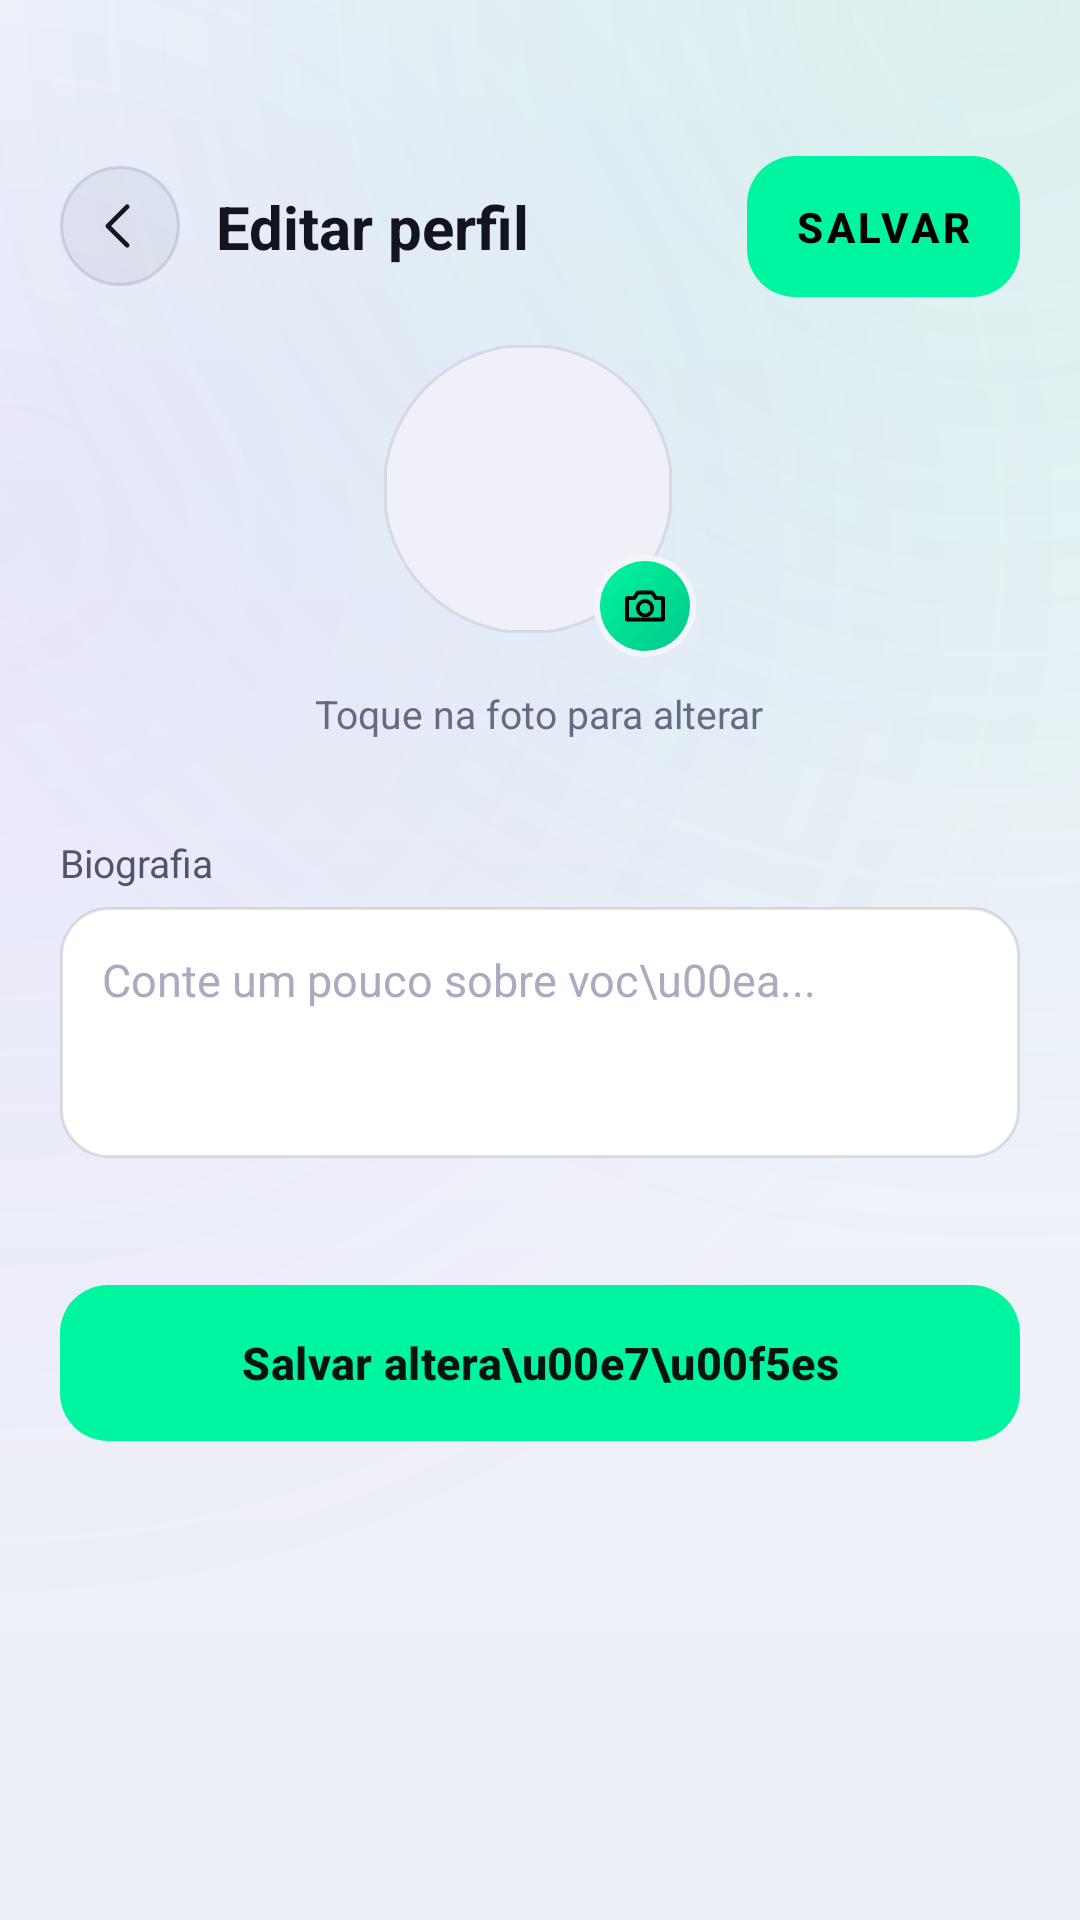

Produce the Android XML layout that renders to this screen, including the resource entries it uses.
<!-- AndroidManifest.xml: application theme Theme.StepVolt -->
<!-- res/layout/fragment_edit_profile.xml -->
<?xml version="1.0" encoding="utf-8"?>
<ScrollView xmlns:android="http://schemas.android.com/apk/res/android"
    xmlns:app="http://schemas.android.com/apk/res-auto"
    android:layout_width="match_parent"
    android:layout_height="match_parent"
    android:background="@drawable/bg_screen">

    <LinearLayout
        android:layout_width="match_parent" android:layout_height="wrap_content"
        android:orientation="vertical">

        <LinearLayout
            android:layout_width="match_parent" android:layout_height="wrap_content"
            android:orientation="horizontal" android:gravity="center_vertical"
            android:paddingHorizontal="20dp" android:paddingTop="52dp" android:paddingBottom="16dp">
            <ImageButton android:id="@+id/btnBack" style="@style/GhostIconButton"
                android:layout_width="40dp" android:layout_height="40dp"
                android:src="@drawable/ic_back" app:tint="@color/text_primary" />
            <TextView
                android:layout_width="0dp" android:layout_height="wrap_content" android:layout_weight="1"
                android:layout_marginStart="12dp" android:text="Editar perfil"
                android:textColor="@color/text_primary" android:textSize="20sp" android:textStyle="bold" />
            <Button android:id="@+id/btnSave"
                android:layout_width="wrap_content" android:layout_height="wrap_content"
                android:minWidth="0dp" android:minHeight="0dp" android:paddingHorizontal="16dp" android:paddingVertical="8dp"
                android:background="@drawable/bg_button_primary" android:textColor="@color/black_text"
                android:textStyle="bold" android:textSize="14sp" android:text="Salvar" android:stateListAnimator="@null" />
        </LinearLayout>

        <LinearLayout
            android:layout_width="match_parent" android:layout_height="wrap_content"
            android:orientation="vertical" android:paddingHorizontal="20dp" android:paddingBottom="32dp">

            <LinearLayout
                android:layout_width="match_parent" android:layout_height="wrap_content"
                android:orientation="vertical" android:gravity="center" android:layout_marginBottom="16dp">
                <FrameLayout
                    android:id="@+id/avatarHolder"
                    android:layout_width="104dp" android:layout_height="104dp"
                    android:clickable="true" android:focusable="true"
                    android:contentDescription="Alterar foto de perfil">
                    <com.google.android.material.imageview.ShapeableImageView
                        android:id="@+id/imgAvatar"
                        android:layout_width="96dp" android:layout_height="96dp"
                        android:layout_gravity="top|start"
                        app:shapeAppearanceOverlay="@style/RoundedCircle"
                        app:strokeColor="@color/border" app:strokeWidth="1dp"
                        android:scaleType="centerCrop" android:background="@drawable/bg_avatar_placeholder" />
                    <ImageView
                        android:id="@+id/badgeCamera"
                        android:layout_width="34dp" android:layout_height="34dp"
                        android:layout_gravity="bottom|end"
                        android:background="@drawable/bg_badge_primary"
                        android:padding="8dp"
                        android:src="@drawable/ic_camera"
                        app:tint="@color/black_text"
                        android:contentDescription="Câmera" />
                </FrameLayout>
                <TextView
                    android:layout_width="wrap_content" android:layout_height="wrap_content"
                    android:layout_marginTop="10dp" android:text="Toque na foto para alterar"
                    android:textColor="@color/text_muted" android:textSize="13sp" />
            </LinearLayout>

            <LinearLayout android:id="@+id/containerFields"
                android:layout_width="match_parent" android:layout_height="wrap_content"
                android:orientation="vertical" />

            <TextView style="@style/TextLabel"
                android:layout_width="wrap_content" android:layout_height="wrap_content"
                android:layout_marginTop="16dp" android:text="Biografia" />
            <LinearLayout
                android:layout_width="match_parent" android:layout_height="wrap_content"
                android:background="@drawable/bg_pill_input" android:padding="14dp" android:layout_marginTop="6dp">
                <EditText android:id="@+id/inputBio"
                    android:layout_width="match_parent" android:layout_height="wrap_content"
                    android:minLines="3" android:gravity="top" android:background="@android:color/transparent"
                    android:hint="Conte um pouco sobre voc\u00ea..." android:textColorHint="@color/text_hint"
                    android:textColor="@color/text_primary" android:textSize="15sp" />
            </LinearLayout>

            <TextView android:id="@+id/txtBioCount"
                android:layout_width="match_parent" android:layout_height="wrap_content"
                android:layout_marginTop="6dp" android:gravity="end"
                android:textColor="@color/text_muted" android:textSize="12sp" />

            <Button android:id="@+id/btnSaveBottom"
                style="@style/PrimaryButton"
                android:layout_width="match_parent" android:layout_height="wrap_content"
                android:layout_marginTop="20dp" android:text="Salvar altera\u00e7\u00f5es" />
        </LinearLayout>
    </LinearLayout>
</ScrollView>
<!-- resources referenced by this layout -->
<resources>
  <color name="black_text">#000000</color>
  <color name="border">#262640</color>
  <color name="text_hint">#3A3A5A</color>
  <color name="text_muted">#74748F</color>
  <color name="text_primary">#F2F2F7</color>
  <!-- drawable bg_avatar_placeholder (drawable) -->
  <?xml version="1.0" encoding="utf-8"?>
  <shape xmlns:android="http://schemas.android.com/apk/res/android" android:shape="rectangle">
      <corners android:radius="12dp" />
      <solid android:color="@color/surface_light" />
      <stroke android:width="1dp" android:color="@color/border" />
  </shape>
  <!-- drawable bg_pill_input (drawable) -->
  <?xml version="1.0" encoding="utf-8"?>
  <shape xmlns:android="http://schemas.android.com/apk/res/android" android:shape="rectangle">
      <corners android:radius="16dp" />
      <solid android:color="@color/input_fill" />
      <stroke android:width="1dp" android:color="@color/glass_border" />
  </shape>
  <!-- drawable ic_back (drawable) -->
  <vector xmlns:android="http://schemas.android.com/apk/res/android"
      android:width="24dp"
      android:height="24dp"
      android:viewportWidth="24"
      android:viewportHeight="24"
      android:tint="@color/text_primary">
      <path
          android:pathData="M14.6 5 L7.6 12 L14.6 19"
          android:fillColor="#00000000"
          android:strokeColor="#FFFFFFFF"
          android:strokeWidth="1.7"
          android:strokeLineCap="round"
          android:strokeLineJoin="round" />
  </vector>
  <style name="GhostIconButton">
          <item name="android:background">@drawable/bg_icon_button</item>
          <item name="android:elevation">0dp</item>
          <item name="android:stateListAnimator">@null</item>
          <item name="android:scaleType">centerInside</item>
          <item name="android:padding">9dp</item>
      </style>
  <style name="RoundedCircle" parent="">
          <item name="cornerFamily">rounded</item>
          <item name="cornerSize">50%</item>
      </style>
  <style name="TextLabel">
          <item name="android:textColor">@color/text_secondary</item>
          <item name="android:textSize">13sp</item>
      </style>
  <color name="surface_light">#1B1B2E</color>
  <color name="bg">#07070F</color>
  <color name="brand_a">#00F5A0</color>
  <color name="brand_b">#19D3FF</color>
  <color name="input_fill">#0D0F26</color>
  <color name="glass_border">#26FFFFFF</color>
  <color name="screen_top">#0E1233</color>
  <color name="screen_mid">#08091A</color>
  <color name="screen_bottom">#05050C</color>
  <color name="screen_glow_a">#2400F5A0</color>
  <color name="screen_glow_b">#1E7B5CFF</color>
  <!-- drawable bg_icon_button (drawable) -->
  <?xml version="1.0" encoding="utf-8"?>
  <ripple xmlns:android="http://schemas.android.com/apk/res/android" android:color="#26FFFFFF">
      <item>
          <shape android:shape="oval">
              <solid android:color="@color/glass_fill" />
              <stroke android:width="1dp" android:color="@color/glass_border" />
          </shape>
      </item>
      <item android:id="@android:id/mask"><shape android:shape="oval"><solid android:color="#FFFFFFFF" /></shape></item>
  </ripple>
  <color name="brand_on">#04140F</color>
  <color name="text_secondary">#9A9AB8</color>
  <color name="volt">#00F5A0</color>
  <color name="oxy">#4CC9F0</color>
  <color name="ink_deep">#04040A</color>
  <style name="Anim.Window" parent="@android:style/Animation.Activity">
          <item name="android:activityOpenEnterAnimation">@anim/fade_in</item>
          <item name="android:activityOpenExitAnimation">@anim/fade_out</item>
          <item name="android:activityCloseEnterAnimation">@anim/fade_in</item>
          <item name="android:activityCloseExitAnimation">@anim/fade_out</item>
      </style>
  <color name="glass_fill">#12FFFFFF</color>
</resources>
